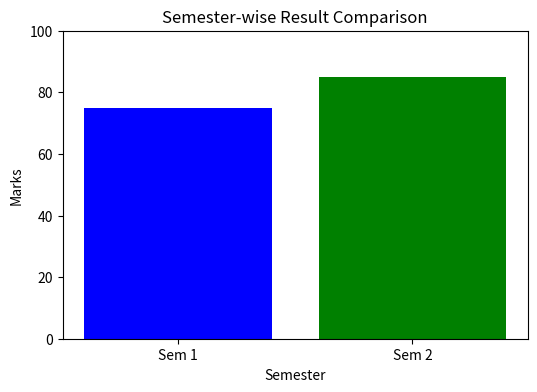

Source code (Python):
import numpy as np
import matplotlib.pyplot as plt

# ------------------------------
# 1. Replace NaN with 0 and interchange 3 rows and 3 columns
arr = np.array([[6, -8, 73, -110],
                [np.nan, -8, 0, 94]])

# Replace NaN with 0
arr_no_nan = np.nan_to_num(arr, nan=0)
print("Array with NaN replaced:\n", arr_no_nan)

# To interchange rows and columns, we can transpose
# It will result in 4x2 since the original array is 2x4
transposed = arr_no_nan.T
print("Transposed array:\n", transposed)

# ------------------------------
# 2. Move axes of 3D array to new positions
arr_3d = np.arange(24).reshape(2, 3, 4)
print("\nOriginal 3D shape:", arr_3d.shape)

# Swap axis 0 and axis 2
moved_axes = np.moveaxis(arr_3d, 0, 2)
print("Shape after moving axes:", moved_axes.shape)

# ------------------------------
# 3. Replace NaN values with average of columns
arr2 = np.array([[1, np.nan, 3],
                 [4, 5, np.nan],
                 [np.nan, 8, 9]])

print("\nOriginal array:\n", arr2)

# Compute column means ignoring nan
col_means = np.nanmean(arr2, axis=0)
inds = np.where(np.isnan(arr2))
arr2[inds] = np.take(col_means, inds[1])
print("Array after replacing NaN with column averages:\n", arr2)

# ------------------------------
# 4. Replace negative values with zero
arr_neg = np.array([2, -4, 5, -7, 8])
arr_replaced = np.where(arr_neg < 0, 0, arr_neg)
print("\nReplace negatives with zero:\n", arr_replaced)

# ------------------------------
# 5 & 6. Study the following program and import numpy
import numpy as np
arr1 = np.array([3, 4])
arr2 = np.array([1, 0])

# Find average
avg = (arr1 + arr2) / 2
print("\nAverage of arr1 and arr2:\n", avg)

# ------------------------------
# 7. Calculate average, mean, median, mode of two 2d arrays
from scipy import stats

a = np.array([[1, 2, 3], [4, 5, 6]])
b = np.array([[7, 8, 9], [10, 11, 12]])

# Combine arrays
combined = np.concatenate((a, b), axis=0)
print("\nCombined array:\n", combined)

# Average (element-wise mean of two arrays)
avg_arr = (a + b) / 2
print("Element-wise average:\n", avg_arr)

# Mean
print("Mean:", np.mean(combined))

# Median
print("Median:", np.median(combined))

# Mode
mode_result = stats.mode(combined, axis=None, keepdims=True)
print("Mode:", mode_result.mode[0])

# ------------------------------
# 8. Solve system of equations using linalg

# Equations:
# x - 2y + 3z = 9
# -x + 3y - z = -6
# 2x - 5y + 5z = 17

A = np.array([
    [1, -2, 3],
    [-1, 3, -1],
    [2, -5, 5]
])
B = np.array([9, -6, 17])

# Solve using linalg.solve
solution = np.linalg.solve(A, B)
print("\nSolution using linalg.solve:\n", solution)

# Solve using inverse
A_inv = np.linalg.inv(A)
x_vals = A_inv @ B
print("Solution using inverse matrix:\n", x_vals)

# ------------------------------
# 9. Customizing Matplotlib: plot semester result
semesters = ['Sem 1', 'Sem 2']
marks = [75, 85]

plt.figure(figsize=(6,4))
plt.bar(semesters, marks, color=['blue', 'green'])
plt.title("Semester-wise Result Comparison")
plt.xlabel("Semester")
plt.ylabel("Marks")
plt.ylim(0, 100)
plt.show()
